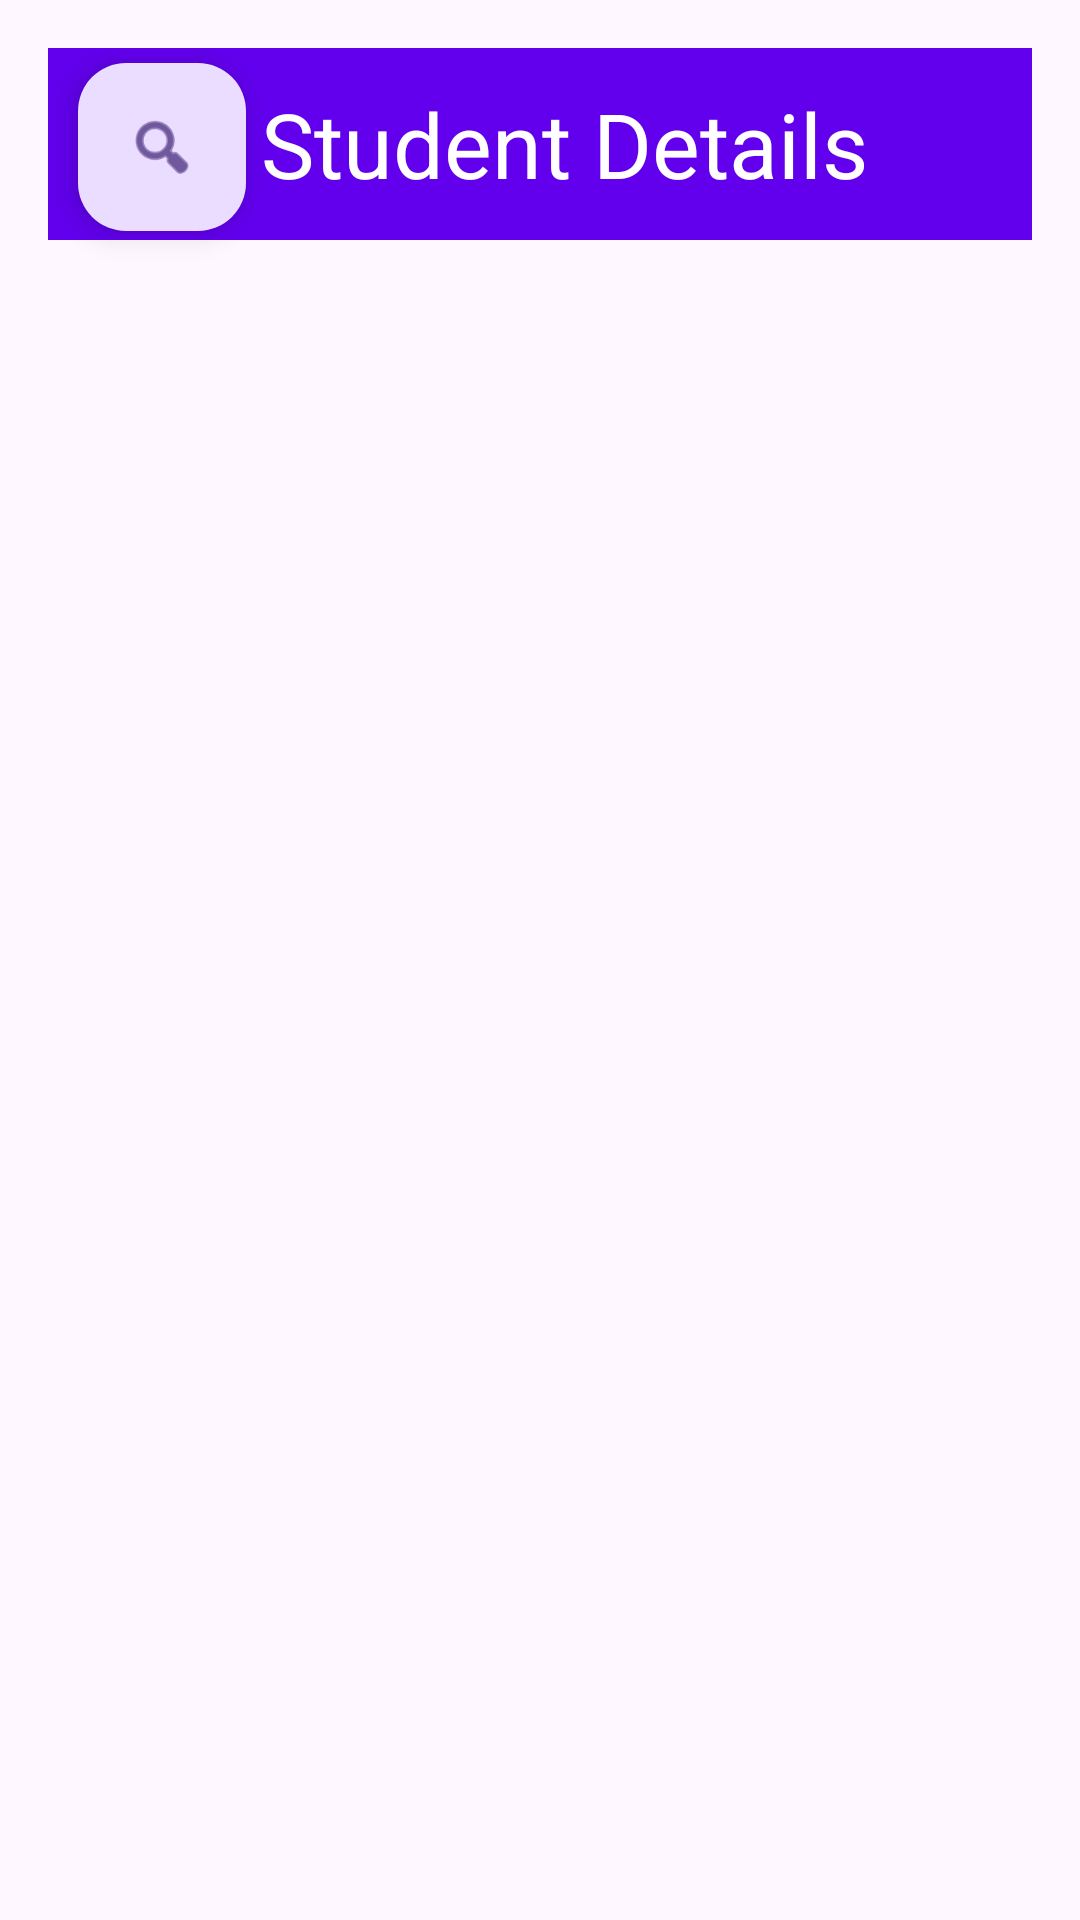

Write the Android layout XML for this screen, with the resource values it uses.
<!-- AndroidManifest.xml: application theme Theme.Hostell_pluS -->
<!-- res/layout/activity_student_details.xml -->
<?xml version="1.0" encoding="utf-8"?>
<RelativeLayout
    xmlns:android="http://schemas.android.com/apk/res/android"
    xmlns:app="http://schemas.android.com/apk/res-auto"
    xmlns:tools="http://schemas.android.com/tools"
    android:layout_width="match_parent"
    android:layout_height="match_parent"
    android:orientation="vertical"
    android:padding="16dp"
    tools:context=".StudentDetails">

    <androidx.appcompat.widget.Toolbar
        xmlns:android="http://schemas.android.com/apk/res/android"
        android:layout_width="match_parent"
        android:layout_height="?attr/actionBarSize"
        android:background="@color/purple_500"
        android:id="@+id/myToolBar"
        android:theme="@style/ThemeOverlay.AppCompat.Dark"
        tools:ignore="MissingConstraints"
        android:scrollbarSize="10dp">

        <TextView
            android:layout_width="match_parent"
            android:layout_height="wrap_content"
            android:text="Student Details"
            android:textSize="30dp"
            android:textAlignment="center"
            android:textColor="@color/white"/>


    </androidx.appcompat.widget.Toolbar>

    <LinearLayout
        android:layout_width="match_parent"
        android:layout_height="wrap_content"
        android:layout_below="@id/myToolBar"
        android:paddingTop="20dp">

        <TextView
            android:id="@+id/studentDetailsTextView"
            android:layout_width="wrap_content"
            android:layout_height="wrap_content"
            android:textAppearance="?android:textAppearanceMedium"/>
    </LinearLayout>


    <com.google.android.material.floatingactionbutton.FloatingActionButton
        android:id="@+id/floatingActionButton"
        android:layout_width="match_parent"
        android:layout_height="wrap_content"
        android:background="@drawable/custom_edittext"
        android:clickable="true"
        android:layout_marginTop="5dp"
        android:layout_marginLeft="10dp"
        android:layout_marginBottom="10dp"
        app:srcCompat="@android:drawable/ic_menu_search"
        android:contentDescription="@string/todo"
        tools:ignore="ContentDescription"
        android:focusable="true" />

</RelativeLayout>
<!-- resources referenced by this layout -->
<resources>
  <color name="purple_500">#6200EE</color>
  <color name="white">#FFFFFF</color>
  <!-- drawable custom_edittext (drawable) -->
  <?xml version="1.0" encoding="utf-8"?>
  <shape xmlns:android="http://schemas.android.com/apk/res/android"
      android:shape="rectangle">
  
      <stroke
  
          android:width="2dp"
          android:color="@color/Lavender"/>
  
      <corners
  
          android:radius="30dp"/>
  </shape>
  <string name="todo">TODO</string>
  <style name="Theme.Hostell_pluS" parent="Base.Theme.Hostell_pluS" />
  <color name="Lavender">#7477C7</color>
  <style name="Base.Theme.Hostell_pluS" parent="Theme.Material3.DayNight.NoActionBar">
          
          
      </style>
</resources>
